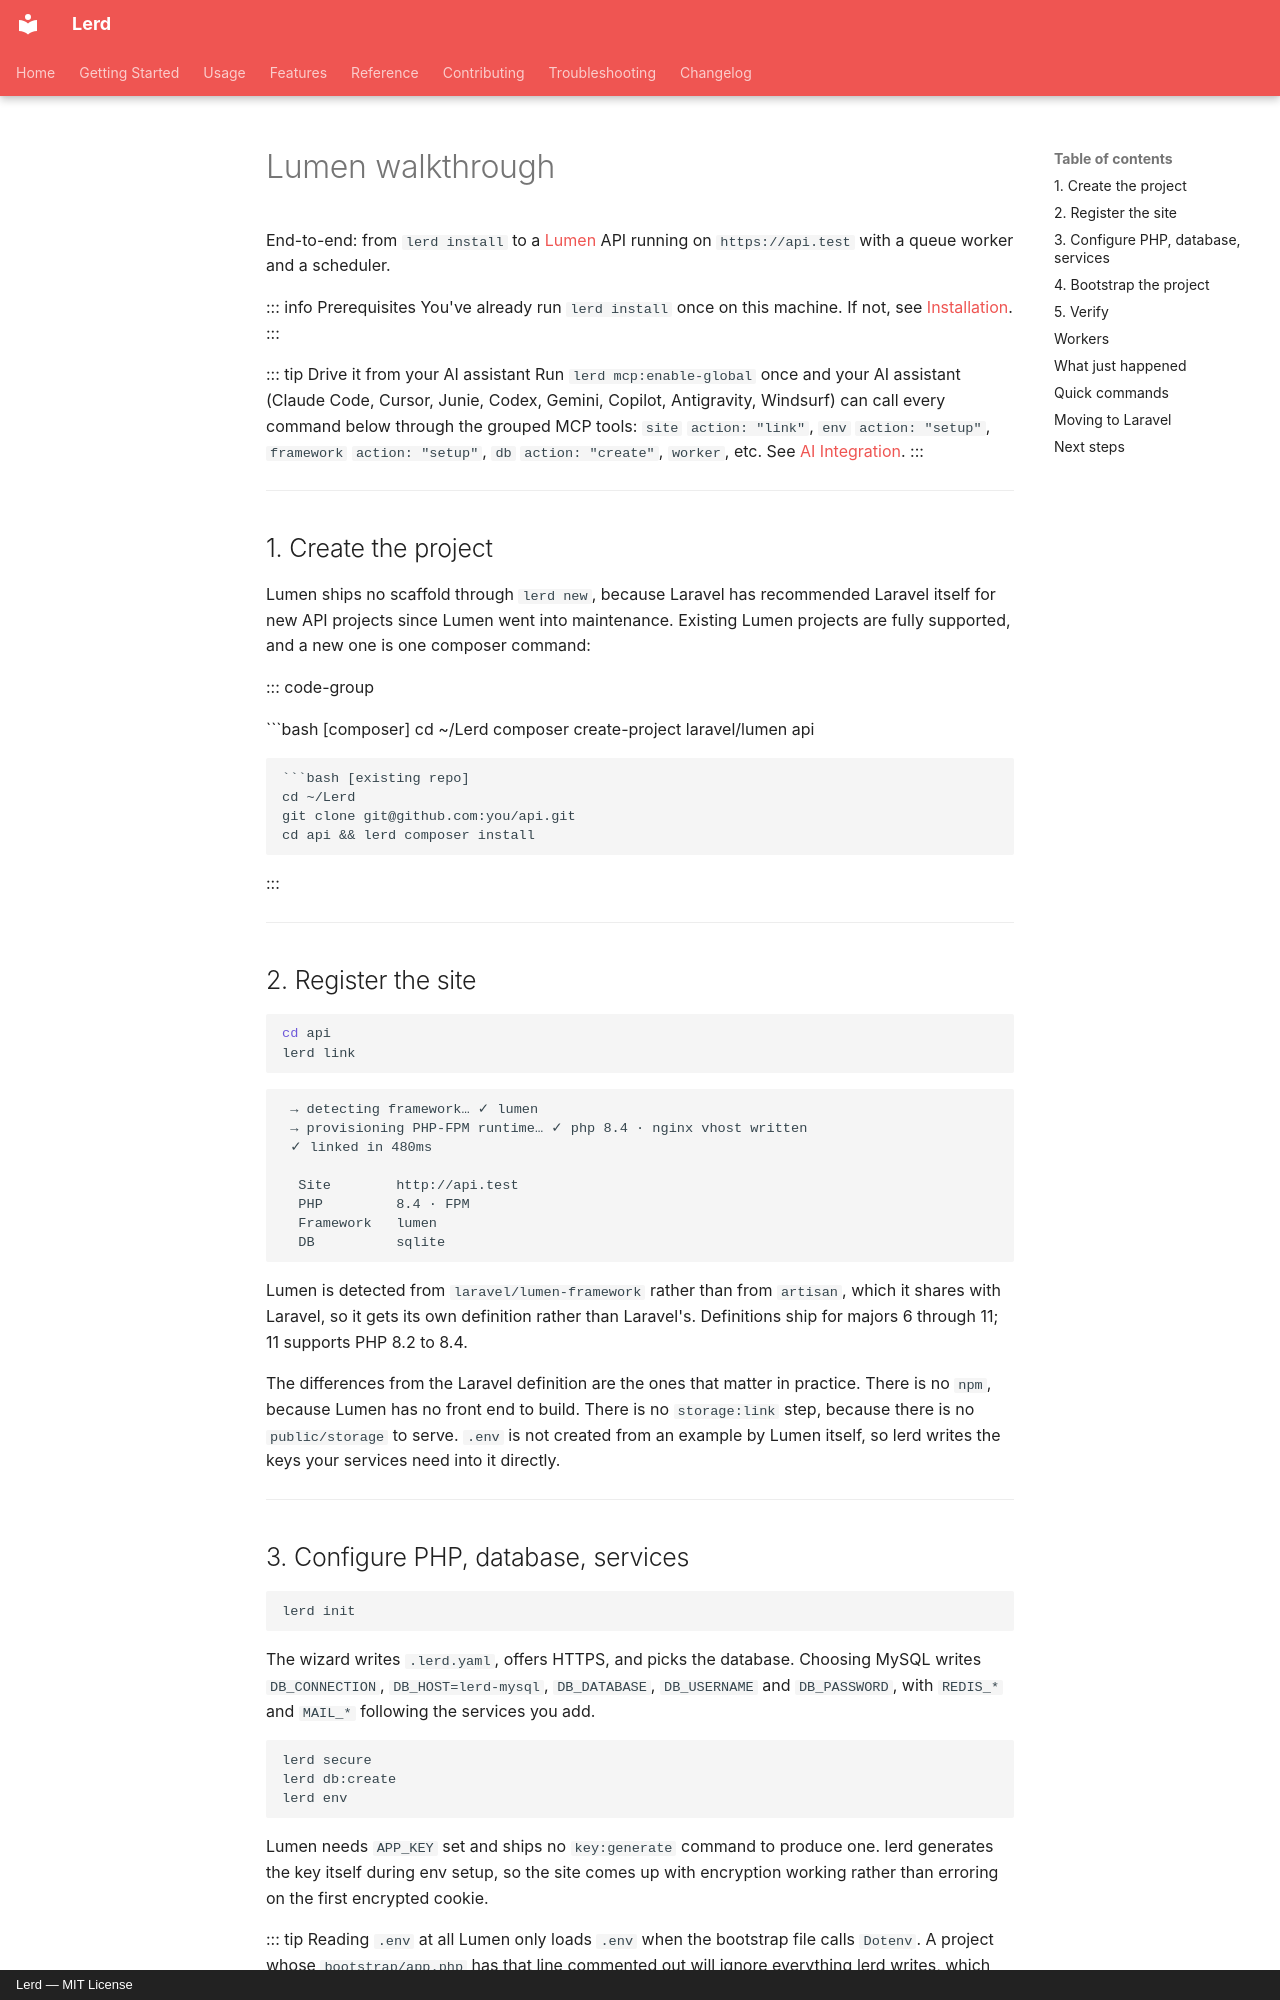

repository: gabriel-sousa99/lerd · page: getting-started/lumen/index.html · generator: mkdocs · copyright: Lerd — MIT License

# Lumen walkthrough

End-to-end: from `lerd install` to a [Lumen](https://lumen.laravel.com/) API running on `https://api.test` with a queue worker and a scheduler.

::: info Prerequisites
You've already run `lerd install` once on this machine. If not, see [Installation](installation.md).
:::

::: tip Drive it from your AI assistant
Run `lerd mcp:enable-global` once and your AI assistant (Claude Code, Cursor, Junie, Codex, Gemini, Copilot, Antigravity, Windsurf) can call every command below through the grouped MCP tools: `site` `action: "link"`, `env` `action: "setup"`, `framework` `action: "setup"`, `db` `action: "create"`, `worker`, etc. See [AI Integration](../features/mcp.md).
:::

---

## 1. Create the project

Lumen ships no scaffold through `lerd new`, because Laravel has recommended Laravel itself for new API projects since Lumen went into maintenance. Existing Lumen projects are fully supported, and a new one is one composer command:

::: code-group

```bash [composer]
cd ~/Lerd
composer create-project laravel/lumen api
```

```bash [existing repo]
cd ~/Lerd
git clone git@github.com:you/api.git
cd api && lerd composer install
```

:::

---

## 2. Register the site

```bash
cd api
lerd link
```

```
 → detecting framework… ✓ lumen
 → provisioning PHP-FPM runtime… ✓ php 8.4 · nginx vhost written
 ✓ linked in 480ms

  Site        http://api.test
  PHP         8.4 · FPM
  Framework   lumen
  DB          sqlite
```

Lumen is detected from `laravel/lumen-framework` rather than from `artisan`, which it shares with Laravel, so it gets its own definition rather than Laravel's. Definitions ship for majors 6 through 11; 11 supports PHP 8.2 to 8.4.

The differences from the Laravel definition are the ones that matter in practice. There is no `npm`, because Lumen has no front end to build. There is no `storage:link` step, because there is no `public/storage` to serve. `.env` is not created from an example by Lumen itself, so lerd writes the keys your services need into it directly.

---
